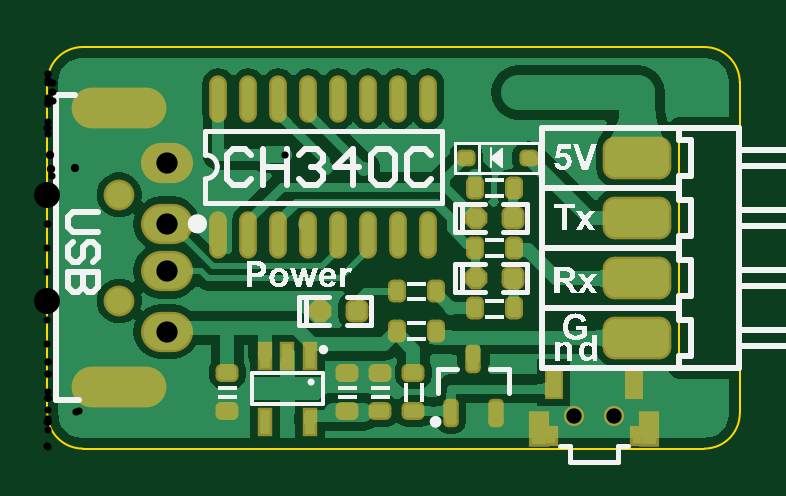
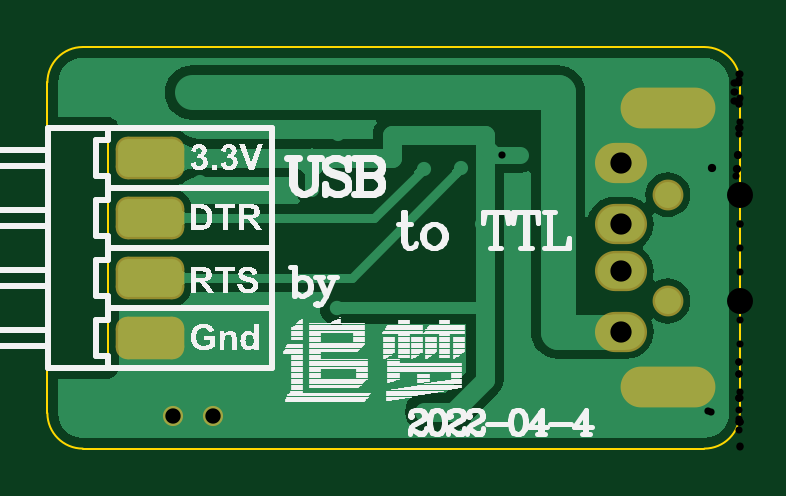
Circuit board: 11 layer files. Board 29.3 x 17.0 mm.
- drill: 下载器-RoundHoles.TXT (910 bytes)
- drill: 下载器-SlotHoles.TXT (182 bytes)
- bottom_copper: 下载器.GBL (11872 bytes)
- bottom_silk: 下载器.GBO (60668 bytes)
- paste: 下载器.GBP (766 bytes)
- bottom_mask: 下载器.GBS (1080 bytes)
- outline: 下载器.GKO (742 bytes)
- top_copper: 下载器.GTL (29741 bytes)
- top_silk: 下载器.GTO (43957 bytes)
- paste: 下载器.GTP (4138 bytes)
- top_mask: 下载器.GTS (4448 bytes)

=== drill: 下载器-RoundHoles.TXT ===
M48
;Layer_Color=9474304
;FILE_FORMAT=2:5
INCH,LZ
;TYPE=PLATED
T1F00S00C0.01181
T2F00S00C0.01200
T3F00S00C0.01378
T4F00S00C0.02559
T6F00S00C0.03543
T7F00S00C0.04331
%
T01
X0015Y0004465
X0019
X0023
Y0008465
X0036Y0009465
X0037Y00245
X0043Y0037465
X00713Y0045365
X0072Y0053465
X0067Y0052465
X0082Y0053465
X0086
X009
X00885Y0057965
Y0060965
X0085
Y0057965
X00815
Y0060965
X00785Y0059365
X00913
X0104Y0062465
X0107Y0057465
X0111
Y0061465
X009Y00445
X0089Y0012465
X0093
X0091Y0008465
X0103
X0107
Y0004465
X0111
Y0008465
X0102Y0012465
X0079Y0014465
X0075
X0066
X0072Y0006365
Y0003065
X0078Y0004865
X0006Y0017465
Y0021465
Y0025465
Y0029465
Y0033465
Y0037465
X0023Y0054465
Y0058465
Y0062465
T02
X004761Y0006152
X005275Y0006265
X00672Y0023365
X0039612Y0048965
T03
X00366Y0048965
X004645Y0046715
X00527Y0046665
T04
X0087753Y0005466
X0094446
T06
X0019874Y0019516
Y0029579
Y0037454
Y0047517
T07
X0012Y0024606
Y0042323
M30

=== drill: 下载器-SlotHoles.TXT ===
M48
;Layer_Color=9474304
;FILE_FORMAT=2:5
INCH,LZ
;TYPE=PLATED
T5F00S00C0.03000
%
G90
G05
T05
G00X0008579Y0010236
M15
G01X0015421
M16
G00X0008579Y0056693
M15
G01X0015421
M16
M17
M30

=== bottom_copper: 下载器.GBL (11872 bytes, source omitted) ===
=== bottom_silk: 下载器.GBO (60668 bytes, source omitted) ===
=== paste: 下载器.GBP (766 bytes, source withheld) ===
=== bottom_mask: 下载器.GBS (1080 bytes, source withheld) ===
=== outline: 下载器.GKO ===
G04*
G04 #@! TF.GenerationSoftware,Altium Limited,Altium Designer,22.3.1 (43)*
G04*
G04 Layer_Color=16711935*
%FSTAX25Y25*%
%MOIN*%
G70*
G04*
G04 #@! TF.SameCoordinates,AA438D0C-BAC3-434F-BC1F-4FEAB2FC06D2*
G04*
G04*
G04 #@! TF.FilePolarity,Positive*
G04*
G01*
G75*
%ADD18C,0.00394*%
D18*
X01154Y0061024D02*
G03*
X0109494Y0066929I-0005906J0D01*
G01*
X0109494Y0D02*
G03*
X01154Y0005906I0J0005906D01*
G01*
X0005906Y0066929D02*
G03*
X-0Y0061024I0J-0005906D01*
G01*
X0Y0005906D02*
G03*
X0005906Y0I0005906J0D01*
G01*
X0005906Y0066929D02*
X0109494D01*
X0005906Y0D02*
X0109494D01*
X-0Y0005906D02*
Y0061024D01*
X01053Y0053465D02*
X01154D01*
X01053Y0013465D02*
X01154D01*
X01053D02*
Y0053465D01*
X01154D02*
Y0061024D01*
Y0005906D02*
Y0013465D01*
M02*

=== top_copper: 下载器.GTL (29741 bytes, source omitted) ===
=== top_silk: 下载器.GTO (43957 bytes, source omitted) ===
=== paste: 下载器.GTP (4138 bytes, source withheld) ===
=== top_mask: 下载器.GTS (4448 bytes, source withheld) ===
